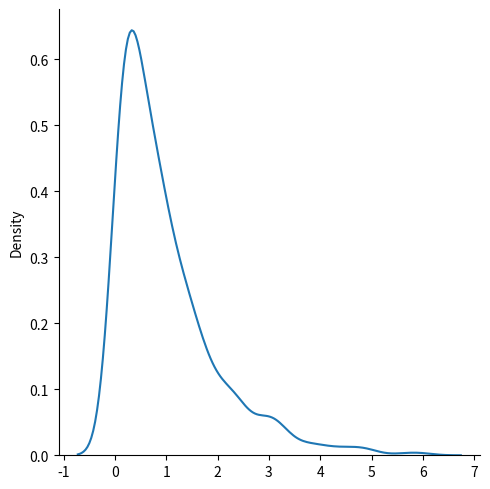

Write the Python code that produced this figure.
# Exponential distribution is used for describing time till next event e.g. failure/success etc.
#
# It has two parameters:
#
# scale - inverse of rate ( see lam in poisson distribution ) defaults to 1.0.
#
# size - The shape of the returned array.


from numpy import random
import matplotlib.pyplot as plt
import seaborn as sns

sns.displot(random.exponential(size=1000), kind="kde")

plt.show()